Run: headless pygame with SDL's dummy video driver; simulated clock (each Clock.tick advances the game by its frame time, no real sleeping); random seed 0; keys injected as events and as key.get_pressed() state; no mouse input.
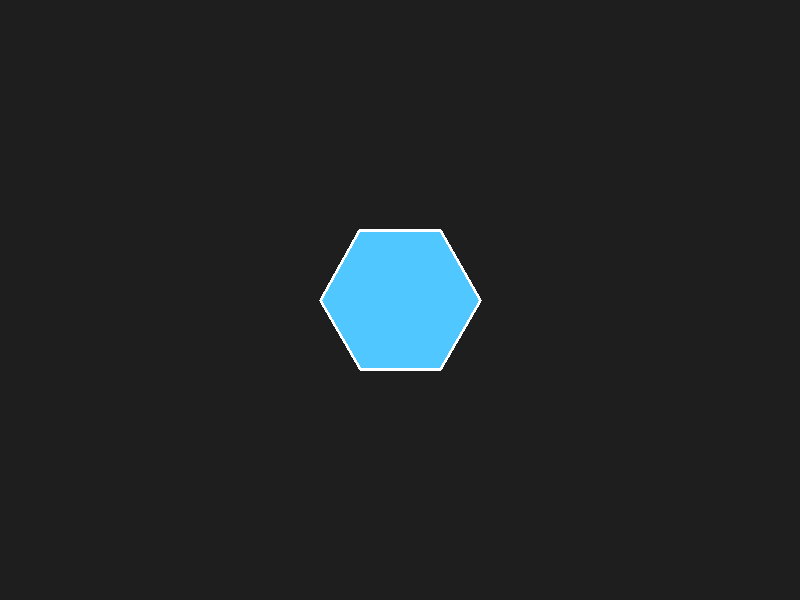
Frame 1 of 4 · flips 1–60 · no input
Frame 2 of 4 · flips 61–180 · tapped SPACE, RETURN · held RIGHT (→), D · screen unchanged from frame 1, image omitted
Frame 3 of 4 · flips 181–300 · held DOWN (↓), S · screen unchanged from frame 2, image omitted
Frame 4 of 4 · flips 301–420 · held LEFT (←), A, UP (↑), W · screen unchanged from frame 3, image omitted

The pygame program that drew these frames:

import pygame
import math

pygame.init()
screen = pygame.display.set_mode((800, 600))
clock = pygame.time.Clock()

def hex_points(center, radius):
    cx, cy = center
    points = []
    for i in range(6):
        angle_deg = 60 * i   # 30° offset => flat top/bottom
        angle_rad = math.radians(angle_deg)
        x = cx + radius * math.cos(angle_rad)
        y = cy + radius * math.sin(angle_rad)
        points.append((x, y))
    return points

running = True
while running:
    for event in pygame.event.get():
        if event.type == pygame.QUIT:
            running = False

    screen.fill((30, 30, 30))

    points = hex_points((400, 300), 80)
    pygame.draw.polygon(screen, (80, 200, 255), points)      # filled
    pygame.draw.polygon(screen, (255, 255, 255), points, 3)  # outline

    pygame.display.flip()
    clock.tick(60)

pygame.quit()
